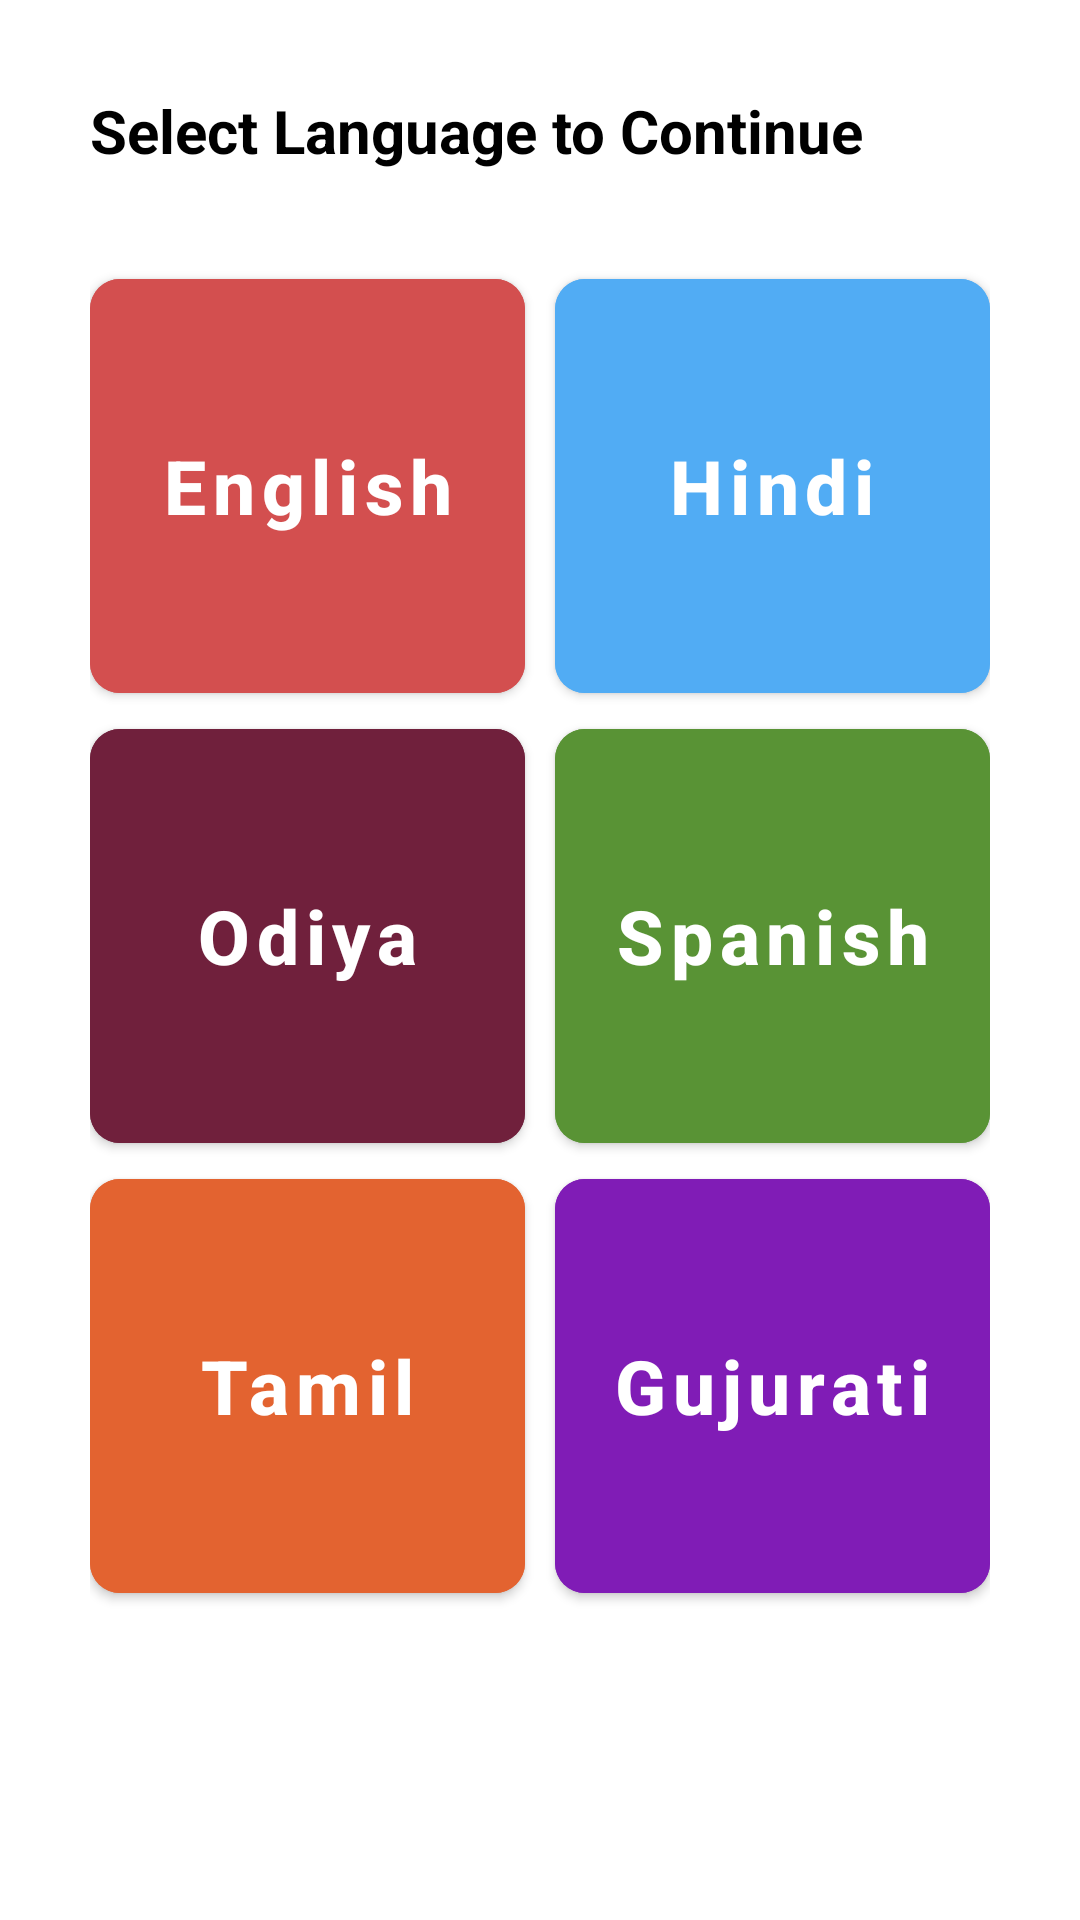

Write the Android layout XML for this screen, with the resource values it uses.
<!-- AndroidManifest.xml: application theme Theme.MultiLanguageSupport -->
<!-- res/layout/activity_language.xml -->
<?xml version="1.0" encoding="utf-8"?>
<androidx.constraintlayout.widget.ConstraintLayout xmlns:android="http://schemas.android.com/apk/res/android"
    xmlns:app="http://schemas.android.com/apk/res-auto"
    xmlns:tools="http://schemas.android.com/tools"
    android:layout_width="match_parent"
    android:layout_height="match_parent"
    tools:context=".LanguageActivity">

    <androidx.constraintlayout.widget.Guideline
        android:id="@+id/guideline"
        android:layout_width="wrap_content"
        android:layout_height="match_parent"
        android:orientation="vertical"
        app:layout_constraintGuide_begin="30dp" />

    <androidx.constraintlayout.widget.Guideline
        android:id="@+id/guideline2"
        android:layout_width="wrap_content"
        android:layout_height="match_parent"
        android:orientation="vertical"
        app:layout_constraintGuide_end="30dp" />

    <TextView
        android:id="@+id/textView"
        android:layout_width="0dp"
        android:layout_height="wrap_content"
        android:layout_marginTop="30dp"
        android:text="Select Language to Continue"
        android:textColor="@color/black"
        android:textSize="20sp"
        android:textStyle="bold"
        app:layout_constraintEnd_toStartOf="@+id/guideline2"
        app:layout_constraintStart_toStartOf="@+id/guideline"
        app:layout_constraintTop_toTopOf="parent" />

    <LinearLayout
        android:id="@+id/linearLayout2"
        android:layout_width="0dp"
        android:layout_height="wrap_content"
        android:layout_marginTop="30dp"
        app:layout_constraintEnd_toStartOf="@+id/guideline2"
        app:layout_constraintStart_toStartOf="@+id/guideline"
        app:layout_constraintTop_toBottomOf="@+id/textView">

        <com.google.android.material.button.MaterialButton
            android:id="@+id/btnEnglish"
            android:layout_width="match_parent"
            android:layout_height="150dp"
            android:layout_weight="1"
            android:backgroundTint="#D34F4F"
            android:text="English"
            android:textAllCaps="false"
            android:textColor="@color/white"
            android:textSize="25sp"
            android:textStyle="bold"
            app:cornerRadius="10dp" />

        <Space
            android:layout_width="10dp"
            android:layout_height="match_parent" />

        <com.google.android.material.button.MaterialButton
            android:id="@+id/btnHindi"
            android:layout_width="match_parent"
            android:layout_height="150dp"
            android:layout_weight="1"
            android:backgroundTint="#51ACF4"
            android:text="Hindi"
            android:textAllCaps="false"
            android:textSize="25sp"
            android:textStyle="bold"
            app:cornerRadius="10dp" />

    </LinearLayout>

    <LinearLayout
        android:id="@+id/linearLayout"
        android:layout_width="0dp"
        android:layout_height="wrap_content"
        app:layout_constraintEnd_toStartOf="@+id/guideline2"
        app:layout_constraintStart_toStartOf="@+id/guideline"
        app:layout_constraintTop_toBottomOf="@+id/linearLayout2">

        <com.google.android.material.button.MaterialButton
            android:id="@+id/btnOdiya"
            android:layout_width="match_parent"
            android:layout_height="150dp"
            android:layout_weight="1"
            android:backgroundTint="#70203C"
            android:text="Odiya"
            android:textAllCaps="false"
            android:textSize="25sp"
            android:textStyle="bold"
            android:textColor="@color/white"
            app:cornerRadius="10dp" />

        <Space
            android:layout_width="10dp"
            android:layout_height="match_parent" />

        <com.google.android.material.button.MaterialButton
            android:id="@+id/btnSpanish"
            android:layout_width="match_parent"
            android:layout_height="150dp"
            android:layout_weight="1"
            android:backgroundTint="#599335"
            android:text="Spanish"
            android:textAllCaps="false"
            android:textSize="25sp"
            android:textStyle="bold"
            android:textColor="@color/white"
            app:cornerRadius="10dp" />
    </LinearLayout>

    <LinearLayout
        android:id="@+id/linearLayout6"
        android:layout_width="0dp"
        android:layout_height="wrap_content"
        app:layout_constraintEnd_toStartOf="@+id/guideline2"
        app:layout_constraintStart_toStartOf="@+id/guideline"
        app:layout_constraintTop_toBottomOf="@+id/linearLayout">

        <com.google.android.material.button.MaterialButton
            android:id="@+id/btnTamil"
            android:layout_width="match_parent"
            android:layout_height="150dp"
            android:layout_weight="1"
            android:backgroundTint="#E36330"
            android:text="Tamil"
            android:textAllCaps="false"
            android:textSize="25sp"
            android:textStyle="bold"
            android:textColor="@color/white"
            app:cornerRadius="10dp" />

        <Space
            android:layout_width="10dp"
            android:layout_height="match_parent" />

        <com.google.android.material.button.MaterialButton
            android:id="@+id/btnGujurati"
            android:layout_width="match_parent"
            android:layout_height="150dp"
            android:layout_weight="1"
            android:backgroundTint="#801CB6"
            android:text="Gujurati"
            android:textSize="25sp"
            android:textStyle="bold"
            android:textAllCaps="false"
            android:textColor="@color/white"
            app:cornerRadius="10dp" />
    </LinearLayout>

</androidx.constraintlayout.widget.ConstraintLayout>
<!-- resources referenced by this layout -->
<resources>
  <color name="black">#FF000000</color>
  <color name="white">#FFFFFFFF</color>
  <style name="Theme.MultiLanguageSupport" parent="Theme.MaterialComponents.DayNight.NoActionBar">
          
          <item name="colorPrimary">@color/purple_500</item>
          <item name="colorPrimaryVariant">@color/purple_700</item>
          <item name="colorOnPrimary">@color/white</item>
          
          <item name="colorSecondary">@color/teal_200</item>
          <item name="colorSecondaryVariant">@color/teal_700</item>
          <item name="colorOnSecondary">@color/black</item>
          
          <item name="android:statusBarColor">?attr/colorPrimaryVariant</item>
          
      </style>
  <color name="purple_500">#FF6200EE</color>
  <color name="purple_700">#FF3700B3</color>
  <color name="teal_200">#FF03DAC5</color>
  <color name="teal_700">#FF018786</color>
</resources>
